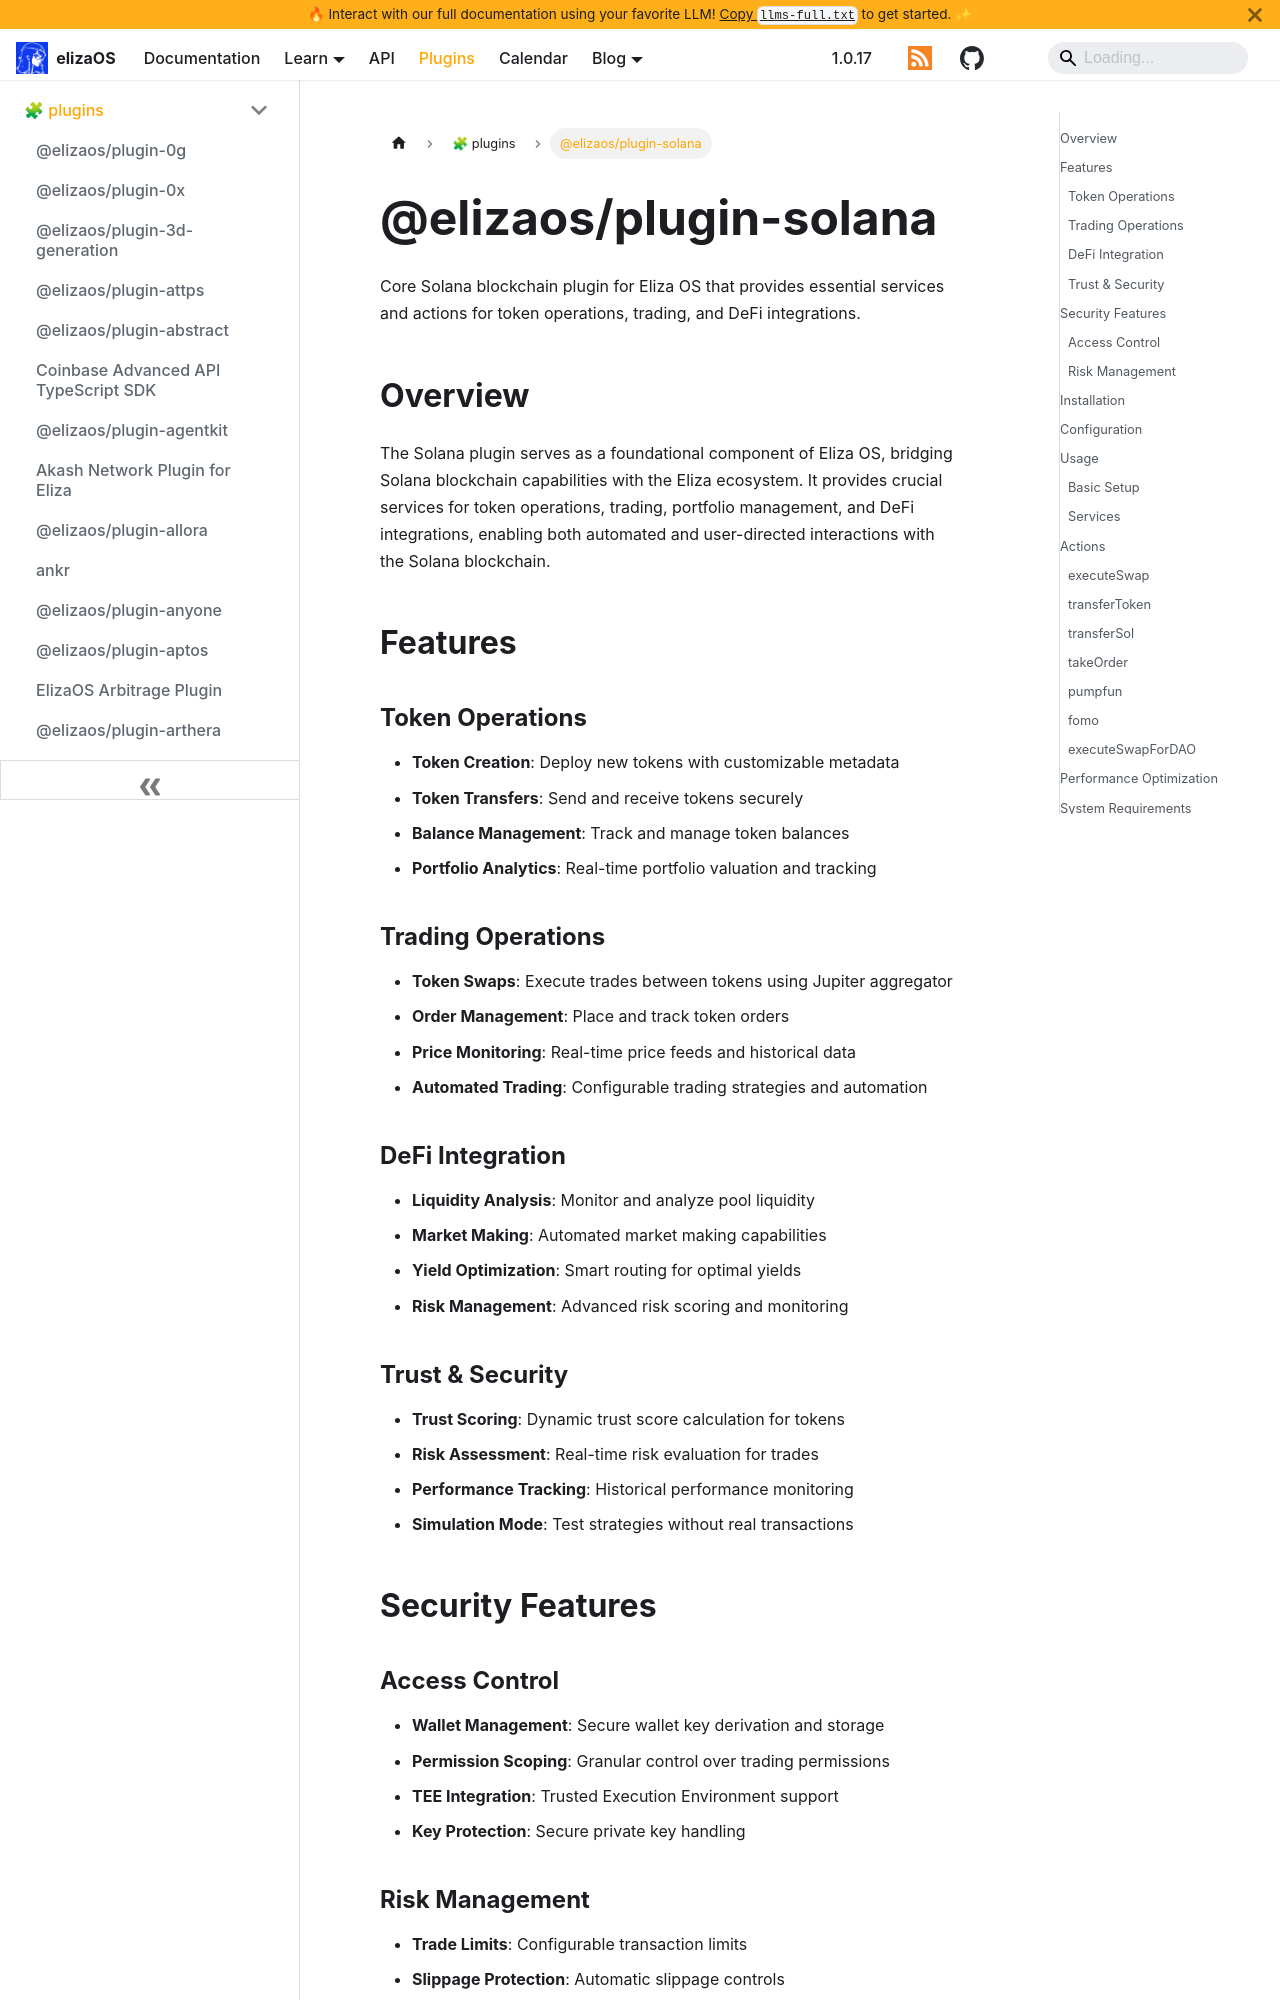

repository: yakkl/eliza · page: packages/plugins/solana.html · generator: docusaurus

# @elizaos/plugin-solana

Core Solana blockchain plugin for Eliza OS that provides essential services and actions for token operations, trading, and DeFi integrations.

## Overview

The Solana plugin serves as a foundational component of Eliza OS, bridging Solana blockchain capabilities with the Eliza ecosystem. It provides crucial services for token operations, trading, portfolio management, and DeFi integrations, enabling both automated and user-directed interactions with the Solana blockchain.

## Features

### Token Operations

- **Token Creation**: Deploy new tokens with customizable metadata
- **Token Transfers**: Send and receive tokens securely
- **Balance Management**: Track and manage token balances
- **Portfolio Analytics**: Real-time portfolio valuation and tracking

### Trading Operations

- **Token Swaps**: Execute trades between tokens using Jupiter aggregator
- **Order Management**: Place and track token orders
- **Price Monitoring**: Real-time price feeds and historical data
- **Automated Trading**: Configurable trading strategies and automation

### DeFi Integration

- **Liquidity Analysis**: Monitor and analyze pool liquidity
- **Market Making**: Automated market making capabilities
- **Yield Optimization**: Smart routing for optimal yields
- **Risk Management**: Advanced risk scoring and monitoring

### Trust & Security

- **Trust Scoring**: Dynamic trust score calculation for tokens
- **Risk Assessment**: Real-time risk evaluation for trades
- **Performance Tracking**: Historical performance monitoring
- **Simulation Mode**: Test strategies without real transactions

## Security Features
